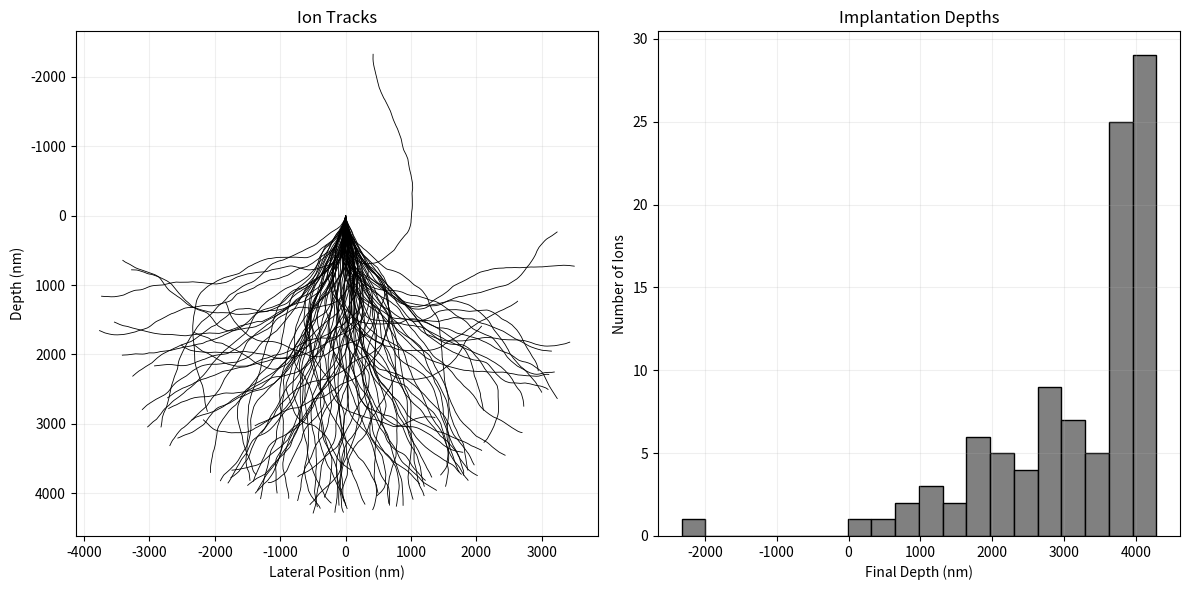

This chart was generated by the following Python code:
import numpy as np
import matplotlib.pyplot as plt

# Simulation parameters
num_ions = 100
implant_E = 1000 * 1.60218e-19  # eV → J
energy_threshold = 10 * 1.60218e-19  # eV → J
Z1 = 30  # Br atomic number
Z2 = 6   # C atomic number
projectile_mass = 2 * Z1 * 1.66054e-27  # Br in kg
target_mass = 2* Z2 * 1.66054e-27      # C in kg
step_size = 1e-9  # 1 nm in meters
theta_std_deg = 1.2
N = 1e22 * 1e6  # atoms/cm³ → atoms/m³
verbose = False

def nuclear_stopping_power(E_ion, M1, M2, theta_rad):
    return ((4 * M1 * M2) / ((M1 + M2)**2)) * E_ion * (np.sin(theta_rad / 2)**2)

def electronic_stopping_power(Z1, Z2, v, N, a0=5.29177e-11):
    num = Z1**(7/6) * Z2
    denom = (Z1**(2/36) + Z2**(2/3))**(3/2)
    return (num / denom) * 4 * a0 * N * v

def velocity_from_energy(E, m):
    return np.sqrt(2 * E / m)

def simulate_ion():
    pos = np.array([0.0, 0.0])  # Start at surface
    energy = implant_E
    traj = [pos.copy()]
    direction = np.array([0.0, 1.0])  # Moving into the material (positive z)
    recoils = []

    while energy > energy_threshold:
        pos += direction * step_size
        traj.append(pos.copy())

        v = velocity_from_energy(energy, projectile_mass)
        dE_e = electronic_stopping_power(Z1, Z2, v, N) * step_size
        dE_e = 1e-3 * energy
        
        # stochastic nuclear scattering
        if np.random.rand() < 0.75:  # 75% chance per step
            angle = np.radians(np.random.normal(0, theta_std_deg))
            dE_n = nuclear_stopping_power(energy, projectile_mass, target_mass, angle)

            # scatter direction
            R = np.array([[np.cos(angle), -np.sin(angle)],
                          [np.sin(angle),  np.cos(angle)]])
            direction = R @ direction
            direction /= np.linalg.norm(direction)

            recoils.append(pos.copy())
        else:
            dE_n = 0

        if verbose:
            print(f"Position: {pos}, Energy: {energy:.2e}, dE_e: {dE_e:.2e}, dE_n: {dE_n:.2e}")
        energy -= (dE_e + dE_n)
        energy = max(0, energy)

    return np.array(traj), pos[1], np.array(recoils)

# Run simulation
all_trajectories = []
depths = []
all_recoils = []

for _ in range(num_ions):
    traj, final_depth, recoils = simulate_ion()
    all_trajectories.append(traj)
    depths.append(final_depth)
    all_recoils.extend(recoils)

# Plotting
fig, axs = plt.subplots(1, 2, figsize=(12, 6))

# Ion tracks (depth in nm)
axs[0].set_title("Ion Tracks")
for traj in all_trajectories:
    axs[0].plot(traj[:, 0]*1e9, traj[:, 1]*1e9, color='black', linewidth=0.6)
axs[0].set_xlabel("Lateral Position (nm)")
axs[0].set_ylabel("Depth (nm)")
axs[0].invert_yaxis()
axs[0].grid(True, alpha=0.2)

# Depth histogram
axs[1].hist(np.array(depths)*1e9, bins=20, color='gray', edgecolor='black')
axs[1].set_title("Implantation Depths")
axs[1].set_xlabel("Final Depth (nm)")
axs[1].set_ylabel("Number of Ions")
axs[1].grid(True, alpha=0.2)

plt.tight_layout()
plt.show()
